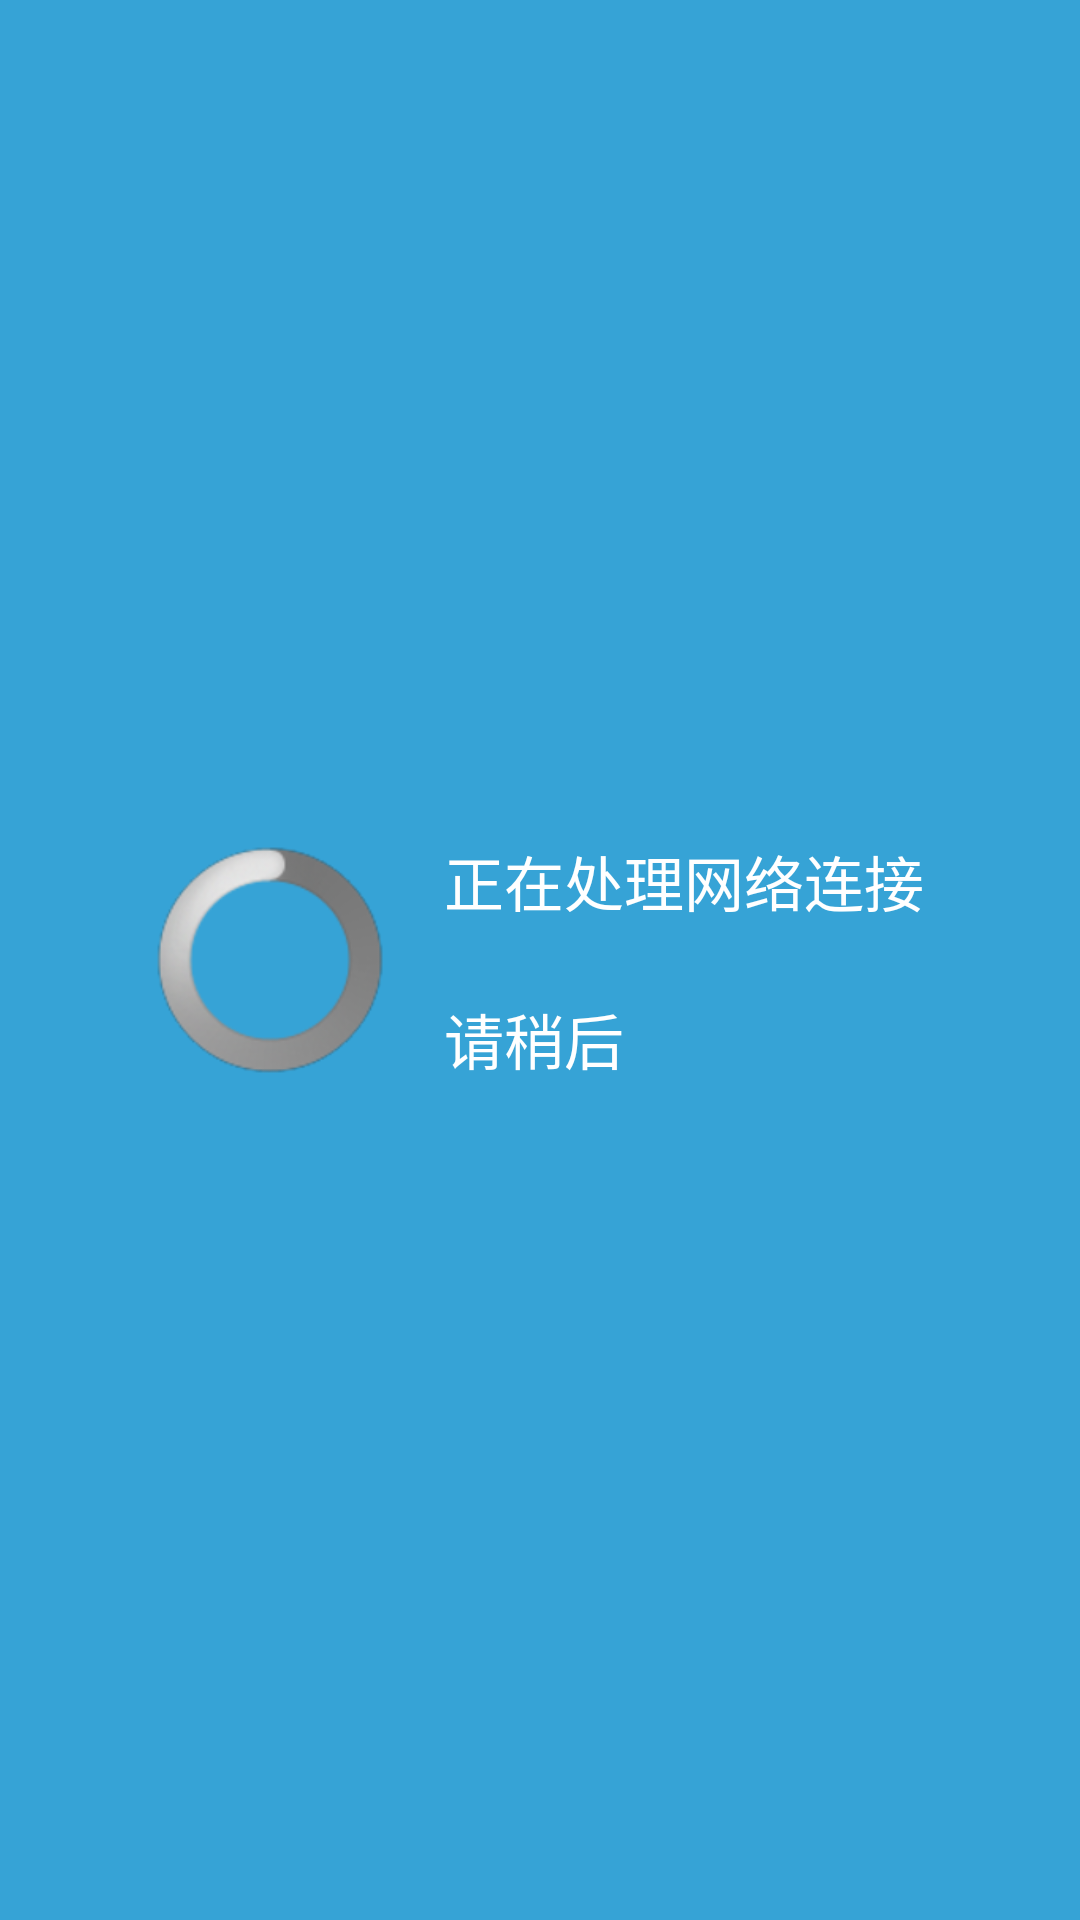

The Android layout XML behind this screen, and the referenced resources:
<!-- AndroidManifest.xml: application theme AppBaseTheme -->
<!-- res/layout/conserverdialog.xml -->
<?xml version="1.0" encoding="utf-8"?>
<LinearLayout xmlns:android="http://schemas.android.com/apk/res/android"
    android:layout_width="300dp"
    android:layout_height="200dp"
    android:background="@color/dialog_bg"
    android:gravity="center"
    android:orientation="horizontal" >

    <ProgressBar
        android:id="@+id/progressBar1"
        style="?android:attr/progressBarStyleLarge"
        android:layout_width="wrap_content"
        android:layout_height="wrap_content" />

    <TextView
        android:layout_width="wrap_content"
        android:layout_height="wrap_content"
        android:layout_marginLeft="20dp"
        android:text="@string/netconnectinfor"
        android:textColor="@color/white"
        android:textSize="20sp" />

</LinearLayout>
<!-- resources referenced by this layout -->
<resources>
  <color name="dialog_bg">#36A3D6</color>
  <color name="white">#FFFFFF</color>
  <string name="netconnectinfor">正在处理网络连接\n\n请稍后</string>
  <style name="AppBaseTheme" parent="android:Theme.Light">
          
      </style>
</resources>
